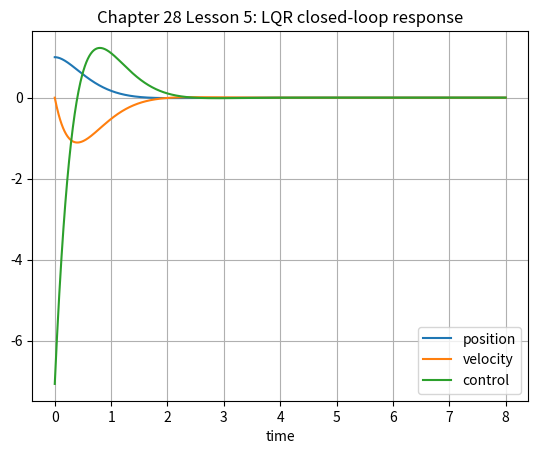

Source code (Python):
"""
Chapter28_Lesson5.py

Preview of optimal state-feedback for the continuous-time LQR problem.

System:
    x_dot = A x + B u

Cost:
    J = integral_0^infty (x.T Q x + u.T R u) dt

The script solves the continuous-time algebraic Riccati equation (CARE),
computes the feedback gain K = R^{-1} B.T P, simulates the closed-loop
system, and estimates the finite-horizon approximation of the cost.
"""

import numpy as np
from numpy.linalg import inv, eigvals
from scipy.linalg import solve_continuous_are
from scipy.integrate import solve_ivp


def lqr_gain(A: np.ndarray, B: np.ndarray, Q: np.ndarray, R: np.ndarray):
    """Return P and K for the continuous-time LQR problem."""
    P = solve_continuous_are(A, B, Q, R)
    K = inv(R) @ B.T @ P
    return P, K


def simulate_closed_loop(A, B, K, Q, R, x0, tf=8.0, npts=1200):
    """Simulate x_dot = (A - B K) x and estimate the quadratic cost."""
    Acl = A - B @ K

    def rhs(t, x):
        return Acl @ x

    t_eval = np.linspace(0.0, tf, npts)
    sol = solve_ivp(rhs, (0.0, tf), x0, t_eval=t_eval, rtol=1e-9, atol=1e-11)

    X = sol.y.T
    U = -(K @ X.T).T
    running_cost = np.einsum("bi,ij,bj->b", X, Q, X) + np.einsum(
        "bi,ij,bj->b", U, R, U
    )
    J_est = np.trapz(running_cost, sol.t)
    return sol.t, X, U, J_est


def main():
    # A standard mass-normalized double integrator.
    A = np.array([[0.0, 1.0],
                  [0.0, 0.0]])
    B = np.array([[0.0],
                  [1.0]])

    # Position is penalized more than velocity; control is relatively cheap.
    Q = np.diag([10.0, 1.0])
    R = np.array([[0.2]])

    P, K = lqr_gain(A, B, Q, R)
    Acl = A - B @ K

    x0 = np.array([1.0, 0.0])
    t, X, U, J_est = simulate_closed_loop(A, B, K, Q, R, x0)

    print("P =")
    print(P)
    print("\nK =")
    print(K)
    print("\nclosed-loop eigenvalues =")
    print(eigvals(Acl))
    print("\nfinite-horizon estimated cost over [0, 8] =", J_est)
    print("infinite-horizon value x0.T P x0 =", x0 @ P @ x0)

    try:
        import matplotlib.pyplot as plt

        plt.figure()
        plt.plot(t, X[:, 0], label="position")
        plt.plot(t, X[:, 1], label="velocity")
        plt.plot(t, U[:, 0], label="control")
        plt.xlabel("time")
        plt.grid(True)
        plt.legend()
        plt.title("Chapter 28 Lesson 5: LQR closed-loop response")
        plt.show()
    except Exception as exc:
        print("Plot skipped:", exc)


if __name__ == "__main__":
    main()
